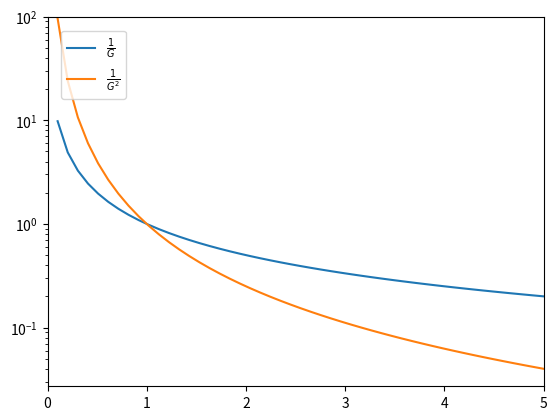

The matplotlib source for this figure:
import numpy as np
import matplotlib.pyplot as plt

G = np.linspace(0,5)
T_1 = 1/G
T_2 = 1/(G**2)

plt.plot(G,T_1, label=r'$\frac{1}{G}$')
plt.plot(G,T_2, label=r'$\frac{1}{G^{2}}$')

plt.yscale('log')
plt.xlim((0,5))
plt.ylim((0,100))


plt.legend(loc='upper left', borderaxespad=1)
plt.show()
